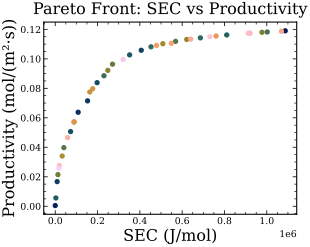

The file beside this chart, header and first rows:
L, u_super, des_thresh, SEC_J_per_mol, Productivity_mol_per_m2_per_s
4.995902367588679454e+02, 9.899966392904555740e-03, 9.975651846614849716e-02, 1.087145956072314410e+06, 1.190177225111363341e-01
5.000134806456966174e-01, 5.000036888200168166e-05, 1.881607760079536673e-01, 5.972332109888925267e+00, 4.847265818763156790e-04
5.349798048915656068e+01, 7.114301170590277106e-03, 2.102779729049321644e-01, 1.082764449258031382e+05, 6.377220518657476800e-02
8.265100845644656147e+01, 7.192585071957920996e-03, 2.056236642535256842e-01, 1.526541454517286911e+05, 7.150147763850948912e-02
2.545411733849958225e+01, 1.578147067763839909e-03, 1.235775741780139325e-01, 8.975436388689649903e+03, 1.671518951981421780e-02
1.661426460038153152e+02, 9.899877765445458389e-03, 1.748719600623713510e-01, 4.066388294468322420e+05, 1.058155673720146683e-01
6.488969335257567650e+01, 9.840160405152153719e-03, 1.924051515516809197e-01, 1.978520257841277053e+05, 8.385550874712803526e-02
3.143972518442308584e+01, 6.785349822143827390e-03, 2.515580170214405942e-01, 7.255981522817074438e+04, 5.065575232161109026e-02
1.395074701798588137e+02, 9.896370361537976459e-03, 1.858578877894532244e-01, 3.515811420181359863e+05, 1.026886105712265934e-01
3.275575206210612578e+01, 4.646609274963970000e-04, 1.932452699208992430e-01, 2.936104794344260426e+03, 5.611412392018068698e-03
3.637974858034796739e+02, 9.899348854991114888e-03, 1.222870970476695740e-01, 8.106560017676800489e+05, 1.162120307695181515e-01
3.032394669496029564e+02, 9.890320390712699361e-03, 1.222861798349426238e-01, 6.860900462471042993e+05, 1.142328091228139164e-01
1.890409722176922003e+02, 9.899877765445458389e-03, 1.556537427597125267e-01, 4.526660251603119541e+05, 1.081571739608083588e-01
8.829673926468638001e+01, 9.376985487722233267e-03, 2.302199610354777048e-01, 2.302141779138620186e+05, 8.853140888327244717e-02
4.574676802408907861e+02, 9.899817213644005257e-03, 1.124669125689517352e-01, 1.002072268107884913e+06, 1.182314509853017170e-01
2.462252391458397369e+02, 9.890320390712699361e-03, 1.222861798349426238e-01, 5.689206113263679435e+05, 1.118580259628955409e-01
3.275575206210612578e+01, 4.481623499949387995e-03, 2.000902965774382369e-01, 4.075000565855921741e+04, 3.976169555293038171e-02
1.007700616962831930e+02, 9.899588957273204246e-03, 1.824842007550198930e-01, 2.707737327874393668e+05, 9.637743579762551860e-02
2.066906452148674944e+01, 2.341036273741302961e-03, 1.482741113360905028e-01, 1.261565329874915187e+04, 2.147630231989449204e-02
4.453790963423503513e+02, 9.899734744124540076e-03, 1.027874853220584750e-01, 9.773247287674329709e+05, 1.180198077520022565e-01
9.062142745164334201e+01, 9.791291675859768034e-03, 2.280044290413507646e-01, 2.487025595264593430e+05, 9.218409763573970350e-02
2.716712598452267002e+02, 9.899702362879504031e-03, 1.145825814234509438e-01, 6.217890544109949842e+05, 1.131518260954592070e-01
2.165545155337671304e+02, 9.899877765445458389e-03, 1.296644355142017035e-01, 5.087129844277360826e+05, 1.102482513568709133e-01
2.265311235049453131e+01, 4.477031428002742862e-03, 1.994589210731907980e-01, 3.283900033062772127e+04, 3.405066814716094931e-02
4.560571023252532541e+01, 6.641547207220131928e-03, 1.851954221342500539e-01, 8.905516941234061960e+04, 5.725110928887912343e-02
6.488969335257567650e+01, 8.655114127535975047e-03, 2.035288264988783513e-01, 1.631934243238139024e+05, 7.748155839766318609e-02
6.488969335257567650e+01, 9.110451911370531439e-03, 1.863763824246235101e-01, 1.768364395317614835e+05, 7.968513731248928755e-02
4.529139877917996415e+01, 6.641547207220131928e-03, 1.851954221342500539e-01, 8.867571169056242798e+04, 5.709983686740034009e-02
3.389862299085538098e+02, 9.899588957273204246e-03, 9.975651846614849716e-02, 7.602119680005417904e+05, 1.154775947287245003e-01
2.017764448864053293e+02, 9.899702362879504031e-03, 1.216181629305998629e-01, 4.789597030352075235e+05, 1.091019299802724746e-01
2.344653526535316530e+02, 9.894223928604827314e-03, 9.961338651000470334e-02, 5.485873717448584503e+05, 1.105562112694289112e-01
4.905909251024038440e+02, 9.896289800080677879e-03, 1.072721090608514394e-01, 1.069245965087792603e+06, 1.187366433267924154e-01
2.804238598053849501e+02, 9.899702362879504031e-03, 1.027911168469241437e-01, 6.405424732953703497e+05, 1.133777863957554088e-01
3.560193112748911659e+01, 5.545150907218727651e-03, 1.872354709653940297e-01, 5.868683730445145193e+04, 4.659821059963061007e-02
4.178217756895402886e+02, 9.896518524338463255e-03, 9.740392013160123486e-02, 9.207083262945382157e+05, 1.174446392226772828e-01
2.265311235049453131e+01, 3.121725572224879133e-03, 1.918544055231609924e-01, 1.936699282131718428e+04, 2.755897051396915057e-02
4.136569904463789840e+02, 9.899702362879504031e-03, 1.027911168469241437e-01, 9.124310092012038222e+05, 1.174089690576070738e-01
3.247544467957912957e+02, 9.898067898978081189e-03, 1.013843118507517793e-01, 7.309292728961220710e+05, 1.150239739766481667e-01
1.288324264794311489e+02, 9.700710602126337914e-03, 1.892390523535207036e-01, 3.209347938912466052e+05, 9.957406011234583298e-02
1.877960754361757978e+01, 3.086143922206906285e-03, 2.302199610354777048e-01, 1.677723773098088350e+04, 2.576287040167214368e-02
